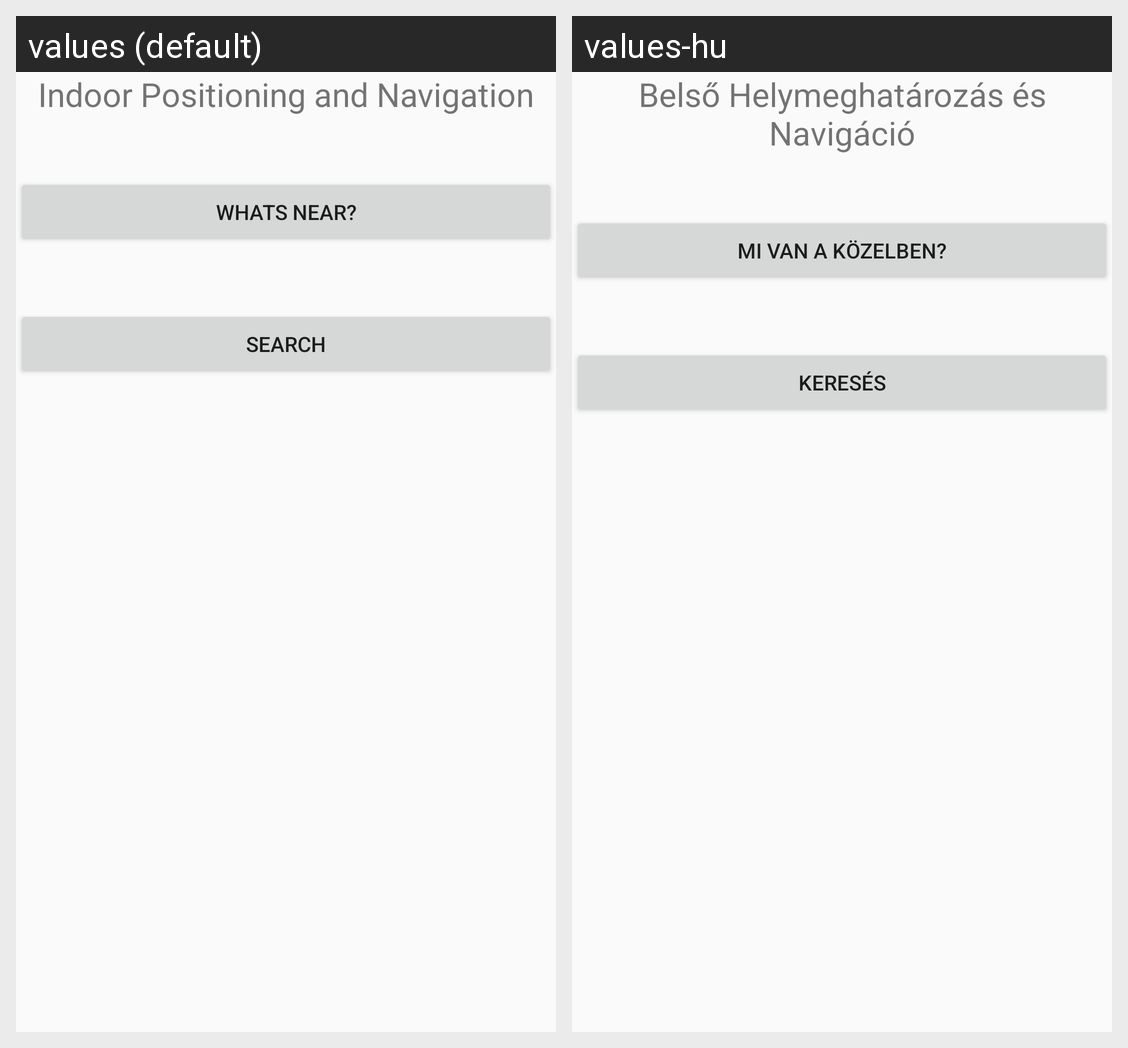

Locale-by-locale string values for the Android screen shown in this grid:
Android screen res/layout/activity_main.xml rendered under 2 locales, left to right: values (default), values-hu. Device: Nexus 5 (rendered at 1080×1920; each locale shown at half size, 540×960, under a caption strip naming it); theme AppTheme.
Strings drawn on this screen, with the default value and each locale's value (text and hints the layout hard-codes, and strings that could not be matched under every locale, appear in the picture but are not listed):

appBasicInfo
  values: Indoor Positioning and Navigation
  values-hu: Belső Helymeghatározás és Navigáció

whatsNear
  values: Whats near?
  values-hu: Mi van a közelben?

search
  values: Search
  values-hu: Keresés
